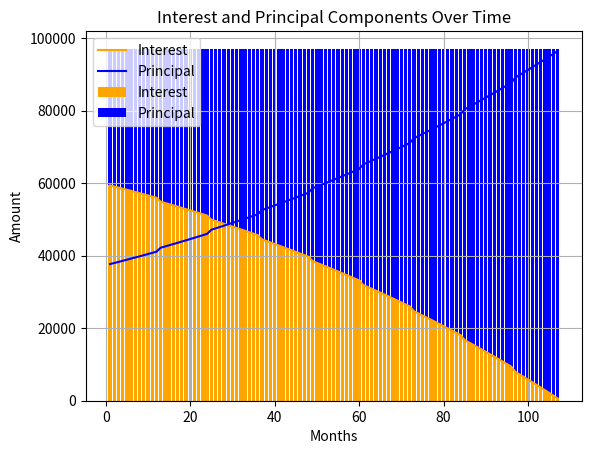
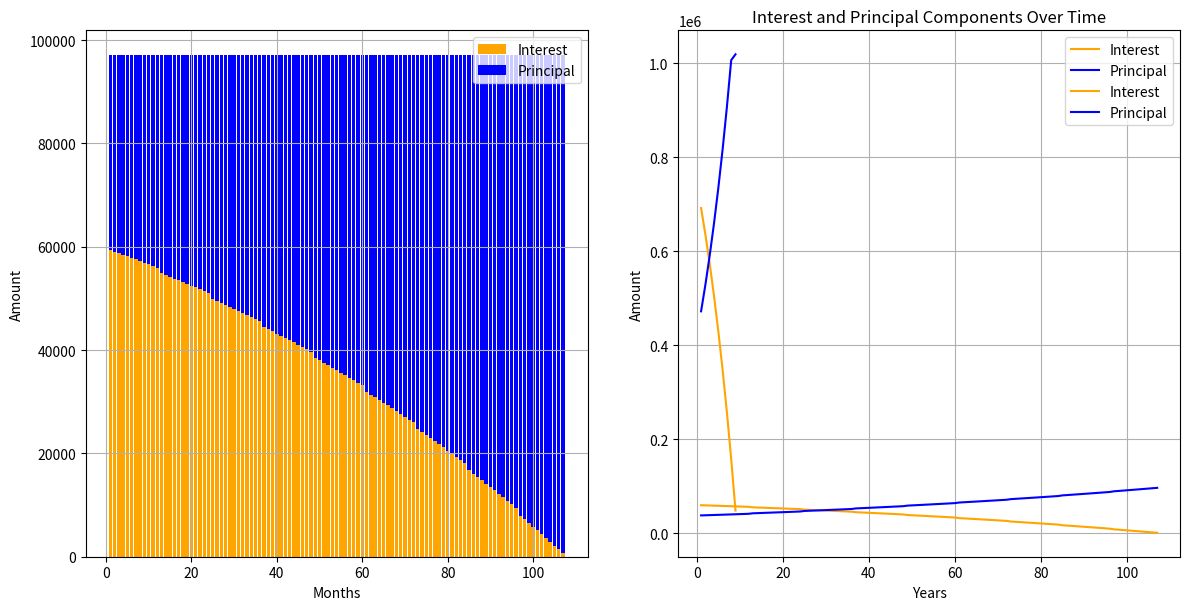

Python code for these plots, in order:
###############################################################################
# Prepayment model for home loan
###############################################################################

import matplotlib.pyplot as plt
import pandas as pd

pd.set_option("display.max_rows", None)
pd.set_option("display.float_format", lambda x: "%.0f" % x)
pd.options.display.float_format = "{:,.0f}".format


# Set up the basic variables and functions
loan_amount = 7500000
loan_term = 10
interest_rate = 9.5  # [6, 7, 8, 7, 6]  # Varying interest rates for each year
lump_sum_payment = 97048
lump_sum_interval = 1
results = []


def calculate_loan_payment(principal, interest_rate, loan_term):
    # Function to calculate the loan payment
    r = interest_rate / 100 / 12  # Monthly interest rate
    n = loan_term * 12  # Total number of months
    monthly_payment = (principal * r * (1 + r) ** n) / (((1 + r) ** n) - 1)
    return monthly_payment


###############################################################################
# Prepayment model for home loan - monthly analysis
###############################################################################


# Initialize lists to store the data
years = []
months = []
principal_list = []
interest_list = []
emi_list = []
outstanding_list = []

# Calculate the loan repayment schedule
remaining_balance = loan_amount
emi = calculate_loan_payment(remaining_balance, interest_rate, loan_term)
emi_counter = 1

for year in range(loan_term):
    for month in range(12):

        interest_payment = remaining_balance * (interest_rate / 100 / 12)
        principal_payment = emi - interest_payment
        remaining_balance -= principal_payment
        outstanding = remaining_balance

        # years.append(f"{year + 1}Y {month + 1}M")
        # months.append(f"{year + 1}Y {month + 1}M")
        years.append(f"{year + 1}")
        months.append(f"{month + 1}")
        principal_list.append(principal_payment)
        interest_list.append(interest_payment)
        emi_list.append(emi)
        outstanding_list.append(outstanding)

        if emi_counter % (lump_sum_interval * 12) == 0:
            remaining_balance -= lump_sum_payment

        emi_counter += 1

        if outstanding <= 0:
            break

    if outstanding <= 0:
        break

# Create a DataFrame to store the data
data = {
    "Year": years,
    "Month": months,
    "Principal Payment": principal_list,
    "Interest Payment": interest_list,
    "Monthly EMI": emi_list,
    "Total Outstanding": outstanding_list,
}
df_monthly = pd.DataFrame(data)
# df_monthly.iloc[-1, df_monthly.columns.get_loc('Total Outstanding ($)')] = 0

df_monthly.head()


total_interest_payment = df_monthly["Interest Payment"].sum(axis=0)
print(f"Total Interest payment = {total_interest_payment:,.2f}")

total_principal_payment = df_monthly["Principal Payment"].sum(axis=0)
print(f"Total principal payment = {total_principal_payment:,.2f}")

total_payment = total_interest_payment + total_principal_payment
print(f"Total payment = {total_payment:,.2f}")


# Plot the interest and principal components over time
# Yrs = list(range(1, (loan_term * 12) + 1))
Yrs = list(range(1, len(df_monthly) + 1))
plt.plot(Yrs, interest_list, label="Interest", color="orange")
plt.plot(Yrs, principal_list, label="Principal", color="blue")
plt.xlabel("Months")
plt.ylabel("Amount")
plt.title("Interest and Principal Components Over Time")
plt.legend()
plt.grid(True)
plt.show()


# Plot the interest and principal components over time
plt.bar(Yrs, interest_list, label="Interest", color="orange")
plt.bar(
    Yrs,
    principal_list,
    bottom=interest_list,
    label="Principal",
    color="blue",
)
plt.xlabel("Months")
plt.ylabel("Amount")
plt.title("Interest and Principal Components Over Time")
plt.legend()
plt.grid(True)
plt.show()


fig, (ax1, ax2) = plt.subplots(1, 2, figsize=(12, 6))
ax1.bar(Yrs, interest_list, label="Interest", color="orange")
ax1.bar(
    Yrs,
    principal_list,
    bottom=interest_list,
    label="Principal",
    color="blue",
)
ax1.set_xlabel("Months")
ax1.set_ylabel("Amount")
# ax1.title("Interest and Principal Components Over Time")
ax1.legend()
ax1.grid(True)

ax2.plot(Yrs, interest_list, label="Interest", color="orange")
ax2.plot(Yrs, principal_list, label="Principal", color="blue")
ax2.set_xlabel("Months")
ax2.set_ylabel("Amount")
# ax2.title("Interest and Principal Components Over Time")
ax2.legend()
ax2.grid(True)

# Adjust layout to prevent overlapping labels
plt.tight_layout()


# --------------------------------------------------------------------------

df_monthly_agg = df_monthly.groupby("Year", sort=False).sum()

Yrs1 = list(range(1, len(df_monthly_agg) + 1))
plt.plot(Yrs1, df_monthly_agg["Interest Payment"], label="Interest", color="orange")
plt.plot(Yrs1, df_monthly_agg["Principal Payment"], label="Principal", color="blue")
plt.xlabel("Years")
plt.ylabel("Amount")
plt.title("Interest and Principal Components Over Time")
plt.legend()
plt.grid(True)
plt.show()
